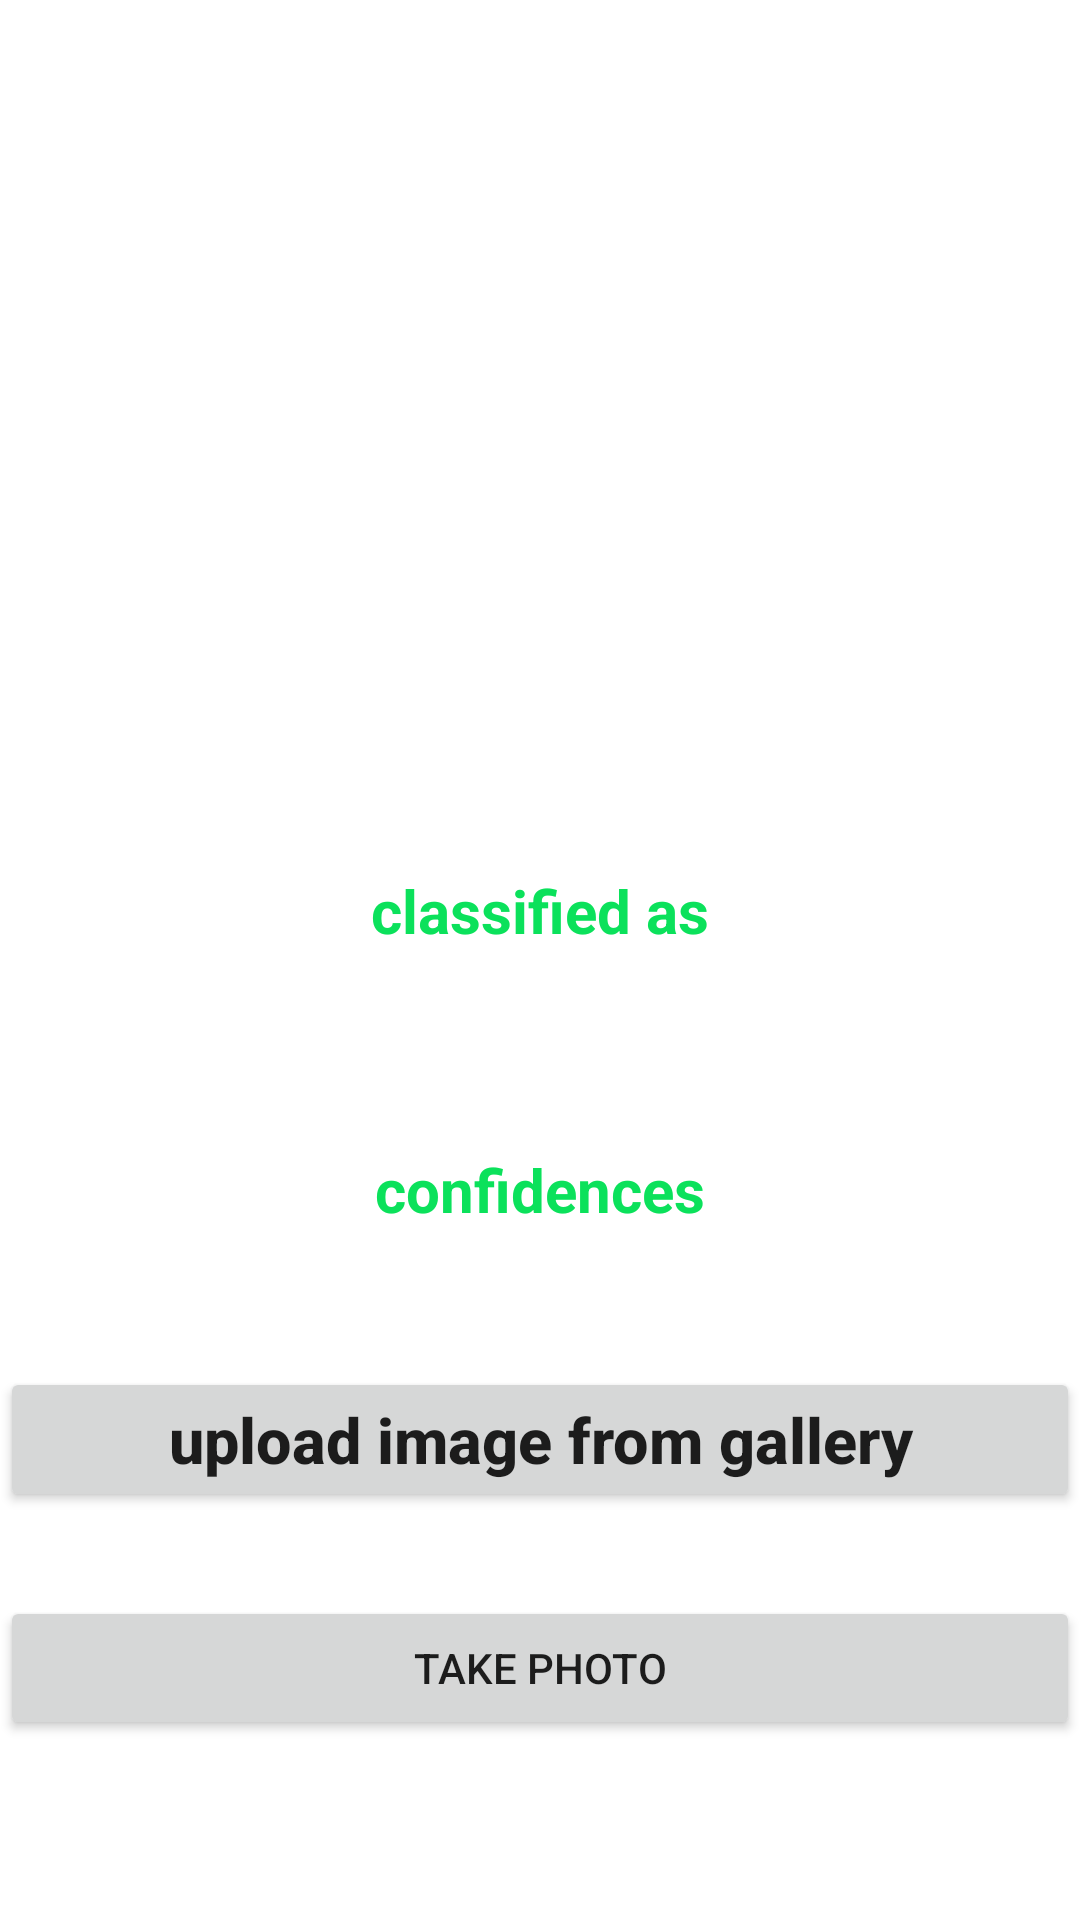

Android layout source for this screen:
<!-- AndroidManifest.xml: application theme Theme.PoultryDiseaseIdentifier -->
<!-- res/layout/activity_main.xml -->
<?xml version="1.0" encoding="utf-8"?>
<RelativeLayout xmlns:android="http://schemas.android.com/apk/res/android"
    xmlns:app="http://schemas.android.com/apk/res-auto"
    xmlns:tools="http://schemas.android.com/tools"
    android:layout_width="match_parent"
    android:layout_height="match_parent"
    tools:context=".MainActivity"
    >


    <Button
        android:id="@+id/button"
        android:layout_width="match_parent"
        android:layout_height="wrap_content"
        android:layout_alignParentBottom="true"
        android:layout_centerVertical="true"
        android:layout_marginBottom="136dp"
        android:text="@string/upload_image_from_gallery"
        android:textAllCaps="false"
        android:textSize="21sp"
        android:textStyle="bold" />


    <Button
        android:id="@+id/button_camera"
        android:layout_width="match_parent"
        android:layout_height="wrap_content"
        android:text="@string/take_photo"
        android:layout_alignParentBottom="true"
        android:layout_centerVertical="true"
        android:layout_marginBottom="60dp"


        />

    <ImageView
        android:layout_width="270sp"
        android:layout_height="270sp"
        android:layout_centerHorizontal="true"
        android:id="@+id/imageView"
        android:layout_marginTop="10sp"
        android:alpha="2"
        />
    <TextView
        android:layout_width="wrap_content"
        android:layout_height="wrap_content"
        android:layout_centerHorizontal="true"
        android:text="@string/classified_as"
        android:textStyle="bold"
        android:textColor="#0BE15B"
        android:textSize="20sp"
        android:id="@+id/classified"
        android:layout_below="@+id/imageView"
        android:layout_marginTop="10sp"
        />
    <TextView
        android:layout_width="wrap_content"
        android:layout_height="wrap_content"
        android:layout_centerHorizontal="true"
        android:text=""
        android:textColor="#C30000"
        android:textStyle="bold"
        android:textSize="27sp"
        android:id="@+id/result"
        android:layout_below="@+id/classified"
        />
    <TextView
        android:layout_width="wrap_content"
        android:layout_height="wrap_content"
        android:id="@+id/confidencesText"
        android:text="@string/confidences"
        android:textStyle="bold"
        android:textColor="#0BE15B"
        android:textSize="20sp"
        android:layout_centerHorizontal="true"
        android:layout_below="@+id/result"
        android:layout_marginTop="30sp"
        />
    <TextView
        android:layout_width="wrap_content"
        android:layout_height="wrap_content"
        android:layout_centerHorizontal="true"
        android:text=""
        android:textColor="#07807A"
        android:textSize="22sp"
        android:id="@+id/confidence"
        android:layout_below="@+id/confidencesText"
        />



</RelativeLayout>
<!-- resources referenced by this layout -->
<resources>
  <string name="classified_as">classified as</string>
  <string name="confidences">confidences</string>
  <string name="take_photo">take photo</string>
  <string name="upload_image_from_gallery">upload image from gallery</string>
  <style name="Theme.PoultryDiseaseIdentifier" parent="Theme.MaterialComponents.DayNight.DarkActionBar">
          
          <item name="colorPrimary">@color/purple_500</item>
          <item name="colorPrimaryVariant">@color/purple_700</item>
          <item name="colorOnPrimary">@color/white</item>
          
          <item name="colorSecondary">@color/teal_200</item>
          <item name="colorSecondaryVariant">@color/teal_700</item>
          <item name="colorOnSecondary">@color/black</item>
          
          <item name="android:statusBarColor">?attr/colorPrimaryVariant</item>
          
      </style>
  <!-- not gathered from this repository: default colours our renderer supplied (Android Studio template values) -->
  <color name="purple_500">#FF6200EE</color>
  <color name="purple_700">#FF3700B3</color>
  <color name="teal_200">#FF03DAC5</color>
  <color name="teal_700">#FF018786</color>
  <color name="black">#FF000000</color>
  <color name="white">#FFFFFFFF</color>
</resources>
